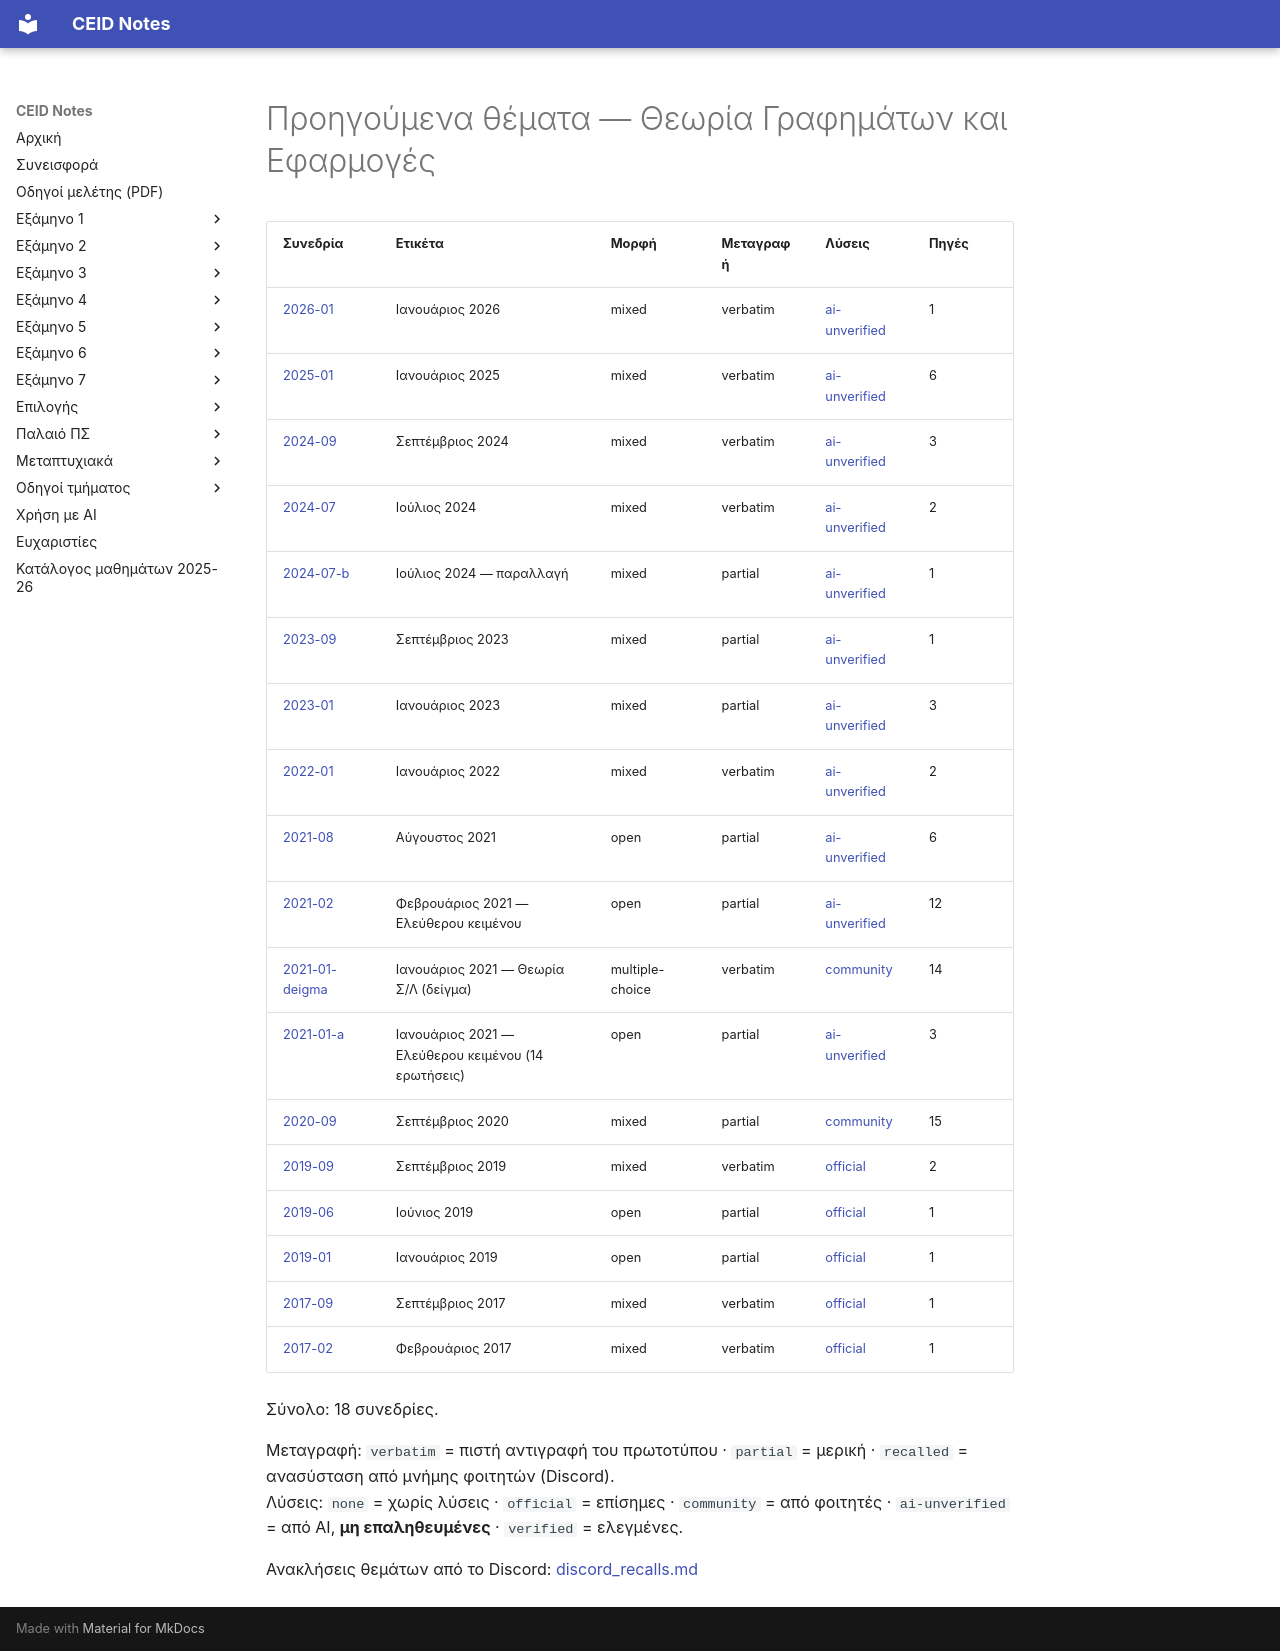

repository: kdngiorgos/ceid-notes · page: Semesters/Semester 3 (3ο Εξάμηνο)/Θεωρία Γραφημάτων και Εφαρμογές - CEID_23Y202/Previous Exams/index.html · generator: mkdocs

# Προηγούμενα θέματα — Θεωρία Γραφημάτων και Εφαρμογές

<!-- BEGIN:sessions -->
| Συνεδρία | Ετικέτα | Μορφή | Μεταγραφή | Λύσεις | Πηγές |
|---|---|---|---|---|---|
| [2026-01](2026-01.md) | Ιανουάριος 2026 | mixed | verbatim | [ai-unverified](2026-01.md) | 1 |
| [2025-01](2025-01.md) | Ιανουάριος 2025 | mixed | verbatim | [ai-unverified](2025-01.md) | 6 |
| [2024-09](2024-09.md) | Σεπτέμβριος 2024 | mixed | verbatim | [ai-unverified](2024-09.md) | 3 |
| [2024-07](2024-07.md) | Ιούλιος 2024 | mixed | verbatim | [ai-unverified](2024-07.md) | 2 |
| [2024-07-b](2024-07-b.md) | Ιούλιος 2024 — παραλλαγή | mixed | partial | [ai-unverified](2024-07-b.md) | 1 |
| [2023-09](2023-09.md) | Σεπτέμβριος 2023 | mixed | partial | [ai-unverified](2023-09.md) | 1 |
| [2023-01](2023-01.md) | Ιανουάριος 2023 | mixed | partial | [ai-unverified](2023-01.md) | 3 |
| [2022-01](2022-01.md) | Ιανουάριος 2022 | mixed | verbatim | [ai-unverified](2022-01.md) | 2 |
| [2021-08](2021-08.md) | Αύγουστος 2021 | open | partial | [ai-unverified](2021-08.md) | 6 |
| [2021-02](2021-02.md) | Φεβρουάριος 2021 — Ελεύθερου κειμένου | open | partial | [ai-unverified](2021-02.md) | 12 |
| [2021-01-deigma](2021-01-deigma.md) | Ιανουάριος 2021 — Θεωρία Σ/Λ (δείγμα) | multiple-choice | verbatim | [community](2021-01-deigma.md) | 14 |
| [2021-01-a](2021-01-a.md) | Ιανουάριος 2021 — Ελεύθερου κειμένου (14 ερωτήσεις) | open | partial | [ai-unverified](2021-01-a.md) | 3 |
| [2020-09](2020-09.md) | Σεπτέμβριος 2020 | mixed | partial | [community](2020-09.md) | 15 |
| [2019-09](2019-09.md) | Σεπτέμβριος 2019 | mixed | verbatim | [official](2019-09.md) | 2 |
| [2019-06](2019-06.md) | Ιούνιος 2019 | open | partial | [official](2019-06.md) | 1 |
| [2019-01](2019-01.md) | Ιανουάριος 2019 | open | partial | [official](2019-01.md) | 1 |
| [2017-09](2017-09.md) | Σεπτέμβριος 2017 | mixed | verbatim | [official](2017-09.md) | 1 |
| [2017-02](2017-02.md) | Φεβρουάριος 2017 | mixed | verbatim | [official](2017-02.md) | 1 |

Σύνολο: 18 συνεδρίες.

Μεταγραφή: `verbatim` = πιστή αντιγραφή του πρωτοτύπου · `partial` = μερική · `recalled` = ανασύσταση από μνήμης φοιτητών (Discord).  
Λύσεις: `none` = χωρίς λύσεις · `official` = επίσημες · `community` = από φοιτητές · `ai-unverified` = από AI, **μη επαληθευμένες** · `verified` = ελεγμένες.

Ανακλήσεις θεμάτων από το Discord: [discord_recalls.md](discord_recalls.md)
<!-- END:sessions -->
